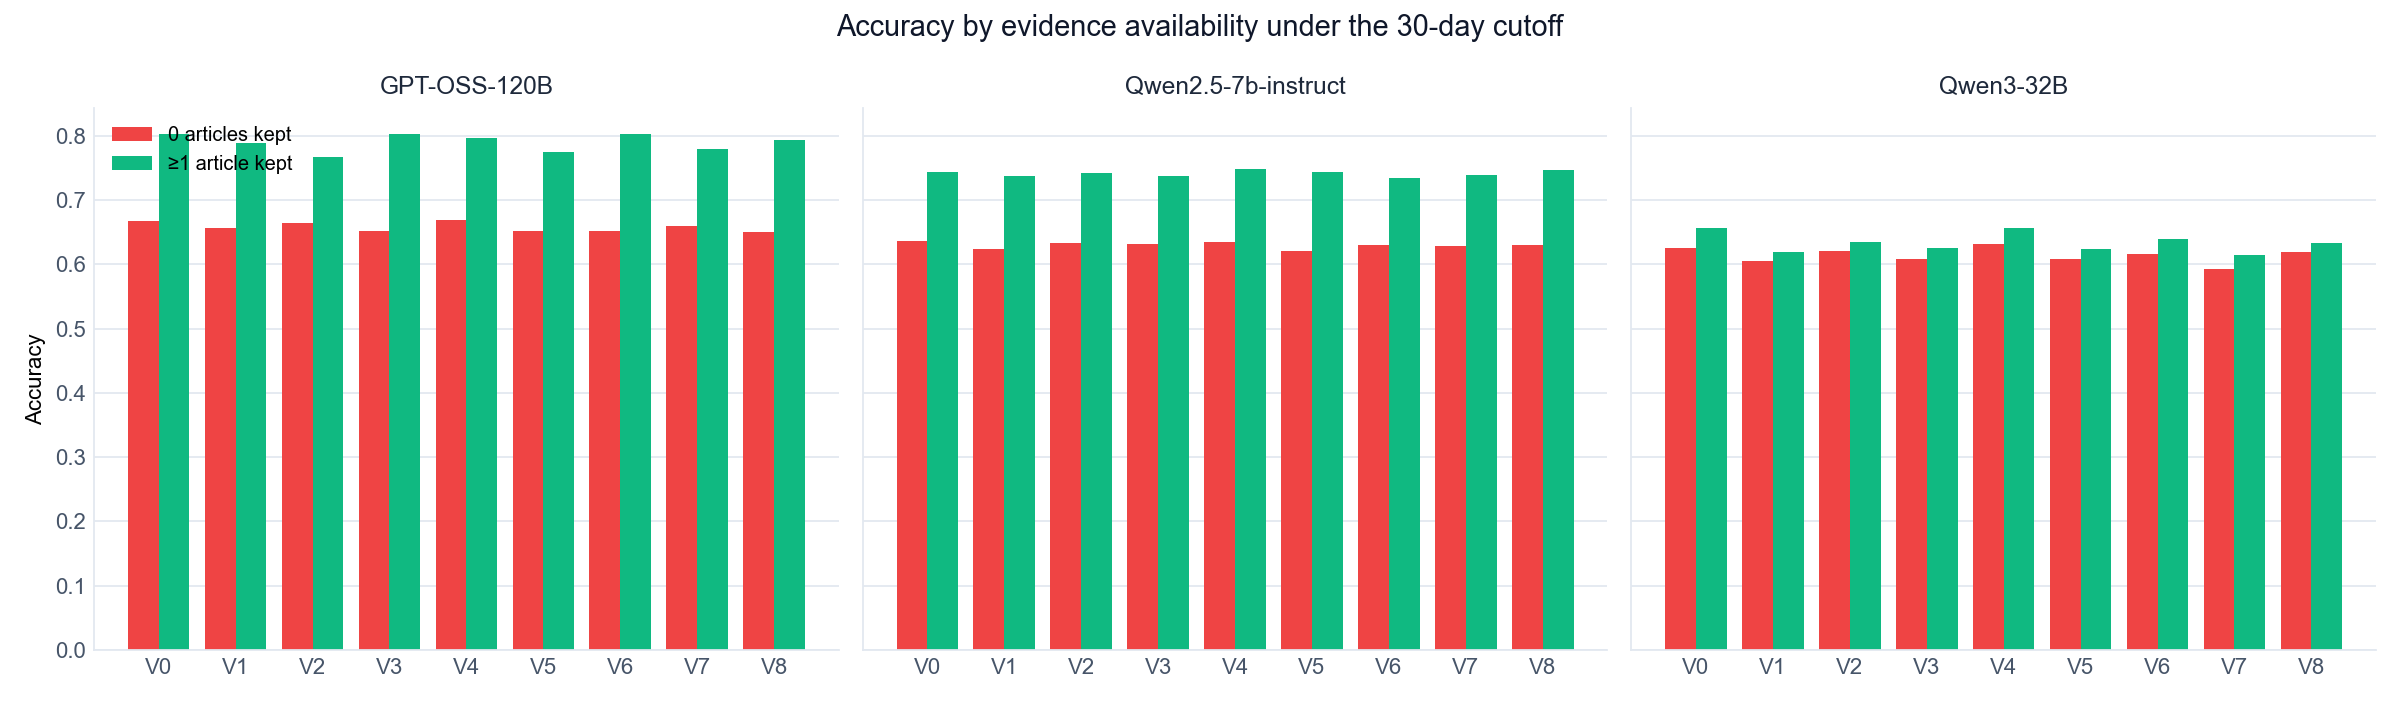

Source data for this figure (header and first rows):
model, variant, stratum, n, accuracy, brier, mean_confidence
GPT-OSS-120B, V0, zero_kept, 1104, 0.6676, 0.219, 0.7
GPT-OSS-120B, V0, some_kept, 417, 0.8034, 0.1603, 0.7503
GPT-OSS-120B, V1, zero_kept, 1104, 0.6567, 0.2373, 0.6852
GPT-OSS-120B, V1, some_kept, 417, 0.789, 0.2145, 0.6916
GPT-OSS-120B, V2, zero_kept, 1104, 0.6639, 0.2419, 0.6558
GPT-OSS-120B, V2, some_kept, 417, 0.7674, 0.1997, 0.7088
GPT-OSS-120B, V3, zero_kept, 1104, 0.6522, 0.2411, 0.6579
GPT-OSS-120B, V3, some_kept, 417, 0.8034, 0.219, 0.6903
GPT-OSS-120B, V4, zero_kept, 1104, 0.6685, 0.2271, 0.6976
GPT-OSS-120B, V4, some_kept, 417, 0.7962, 0.1792, 0.7342
GPT-OSS-120B, V5, zero_kept, 1104, 0.6522, 0.2517, 0.6215
GPT-OSS-120B, V5, some_kept, 417, 0.7746, 0.2406, 0.6541
GPT-OSS-120B, V6, zero_kept, 1104, 0.6522, 0.2491, 0.6455
GPT-OSS-120B, V6, some_kept, 417, 0.8034, 0.2302, 0.6668
GPT-OSS-120B, V7, zero_kept, 1104, 0.6594, 0.2245, 0.6827
GPT-OSS-120B, V7, some_kept, 417, 0.7794, 0.177, 0.7117
GPT-OSS-120B, V8, zero_kept, 1104, 0.6504, 0.2422, 0.676
GPT-OSS-120B, V8, some_kept, 417, 0.7938, 0.1876, 0.7145
Qwen2.5-7b-instruct, V0, zero_kept, 1150, 0.6357, 0.3, 0.9075
Qwen2.5-7b-instruct, V0, some_kept, 430, 0.7442, 0.2081, 0.8939
Qwen2.5-7b-instruct, V1, zero_kept, 1150, 0.6235, 0.2947, 0.8776
Qwen2.5-7b-instruct, V1, some_kept, 430, 0.7372, 0.2029, 0.8714
Qwen2.5-7b-instruct, V2, zero_kept, 1150, 0.633, 0.3016, 0.9048
Qwen2.5-7b-instruct, V2, some_kept, 430, 0.7419, 0.208, 0.8915
Qwen2.5-7b-instruct, V3, zero_kept, 1150, 0.6322, 0.2893, 0.8796
Qwen2.5-7b-instruct, V3, some_kept, 430, 0.7372, 0.2059, 0.8757
Qwen2.5-7b-instruct, V4, zero_kept, 1150, 0.6348, 0.3003, 0.9035
Qwen2.5-7b-instruct, V4, some_kept, 430, 0.7488, 0.2019, 0.8882
Qwen2.5-7b-instruct, V5, zero_kept, 1150, 0.62, 0.3085, 0.8975
Qwen2.5-7b-instruct, V5, some_kept, 430, 0.7442, 0.2046, 0.8871
Qwen2.5-7b-instruct, V6, zero_kept, 1150, 0.6296, 0.3033, 0.9039
Qwen2.5-7b-instruct, V6, some_kept, 430, 0.7349, 0.218, 0.8996
Qwen2.5-7b-instruct, V7, zero_kept, 1150, 0.6287, 0.3033, 0.9005
Qwen2.5-7b-instruct, V7, some_kept, 430, 0.7395, 0.2098, 0.8923
Qwen2.5-7b-instruct, V8, zero_kept, 1150, 0.6304, 0.3013, 0.902
Qwen2.5-7b-instruct, V8, some_kept, 430, 0.7465, 0.2016, 0.8848
Qwen3-32B, V0, zero_kept, 1150, 0.6252, 0.3235, 0.4838
Qwen3-32B, V0, some_kept, 430, 0.6558, 0.3335, 0.5623
Qwen3-32B, V1, zero_kept, 1150, 0.6052, 0.3148, 0.5156
Qwen3-32B, V1, some_kept, 430, 0.6186, 0.3189, 0.5852
Qwen3-32B, V2, zero_kept, 1150, 0.6209, 0.3325, 0.4666
Qwen3-32B, V2, some_kept, 430, 0.6349, 0.3352, 0.5589
Qwen3-32B, V3, zero_kept, 1150, 0.6078, 0.3246, 0.4864
Qwen3-32B, V3, some_kept, 430, 0.6256, 0.3465, 0.5595
Qwen3-32B, V4, zero_kept, 1150, 0.6313, 0.3307, 0.4531
Qwen3-32B, V4, some_kept, 430, 0.6558, 0.3391, 0.5414
Qwen3-32B, V5, zero_kept, 1150, 0.6078, 0.3265, 0.4726
Qwen3-32B, V5, some_kept, 430, 0.6233, 0.3348, 0.5707
Qwen3-32B, V6, zero_kept, 1150, 0.6165, 0.3473, 0.4471
Qwen3-32B, V6, some_kept, 430, 0.6395, 0.3767, 0.5315
Qwen3-32B, V7, zero_kept, 1150, 0.593, 0.3242, 0.4772
Qwen3-32B, V7, some_kept, 430, 0.614, 0.3279, 0.5605
Qwen3-32B, V8, zero_kept, 1150, 0.6183, 0.3429, 0.4479
Qwen3-32B, V8, some_kept, 430, 0.6326, 0.3519, 0.5289
